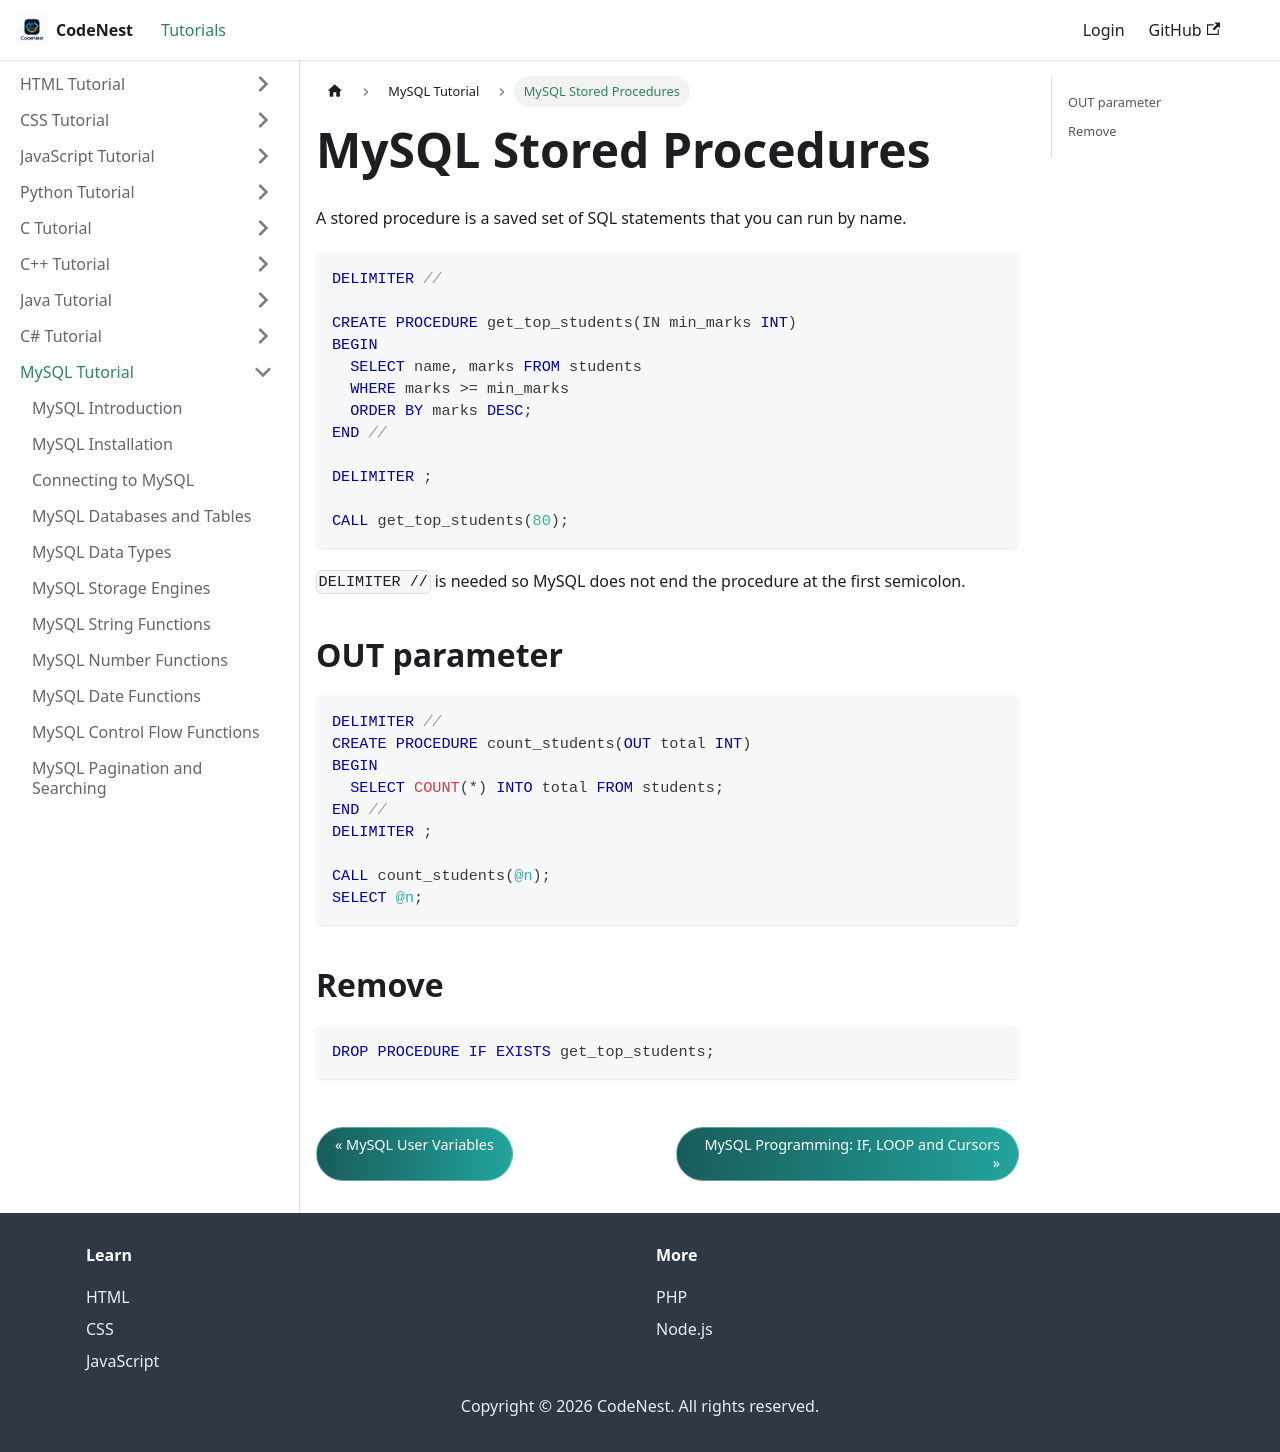

repository: adnankhan112/codenest · page: docs/mysql/stored-procedures.html · generator: docusaurus

---
title: "MySQL Stored Procedures"
sidebar_position: 13
---

# MySQL Stored Procedures

A stored procedure is a saved set of SQL statements that you can run by name.

```sql
DELIMITER //

CREATE PROCEDURE get_top_students(IN min_marks INT)
BEGIN
  SELECT name, marks FROM students
  WHERE marks >= min_marks
  ORDER BY marks DESC;
END //

DELIMITER ;

CALL get_top_students(80);
```

`DELIMITER //` is needed so MySQL does not end the procedure at the first semicolon.

## OUT parameter

```sql
DELIMITER //
CREATE PROCEDURE count_students(OUT total INT)
BEGIN
  SELECT COUNT(*) INTO total FROM students;
END //
DELIMITER ;

CALL count_students(@n);
SELECT @n;
```

## Remove

```sql
DROP PROCEDURE IF EXISTS get_top_students;
```
